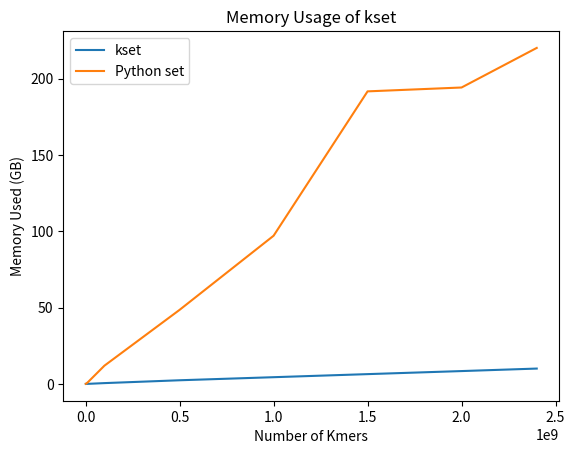

Source code (Python): (Note: this script raises an exception after producing the figure.)
#!/usr/bin/env python

import matplotlib.pyplot as plt

num_kmers = [1000000, 10000000, 100000000, 500000000, 1000000000, 1500000000, 2000000000, 2400000000]

# in megabytes
kset_mem = [0.02532, 0.06374, 0.560, 2.420, 4.43, 6.44, 8.44, 10.080]
set_mem = [0.10582, 0.90696, 11.980, 48.540, 97.07, 191.61, 194.14, 220.060]

# in seconds
kset_insert_time = [3, 36, 465, 2473, 5227, 7871, 10342, 12298]
set_insert_time = [1, 13, 140, 790, 1981, 3462, 4416, 5426]

kset_query_time = [3, 33, 377, 2193, 4720, 7326, 9870, 11812]
set_query_time = [1, 11, 122, 746, 1824, 3300, 4559, 5583]

fig, ax = plt.subplots()

ax.plot(num_kmers, kset_mem, label='kset')
ax.plot(num_kmers, set_mem, label='Python set')
ax.set(xlabel='Number of Kmers', ylabel='Memory Used (GB)',
       title='Memory Usage of kset')
ax.legend()

fig.savefig('../memory_fig.png')

fig, ax = plt.subplots()

ax.plot(num_kmers, kset_insert_time, label='kset')
ax.plot(num_kmers, set_insert_time, label='Python set')
ax.set(xlabel='Number of Kmers', ylabel='Time (seconds)',
       title='Insertion Time of kset')
ax.legend()

fig.savefig('../insert_fig.png')

fig, ax = plt.subplots()

ax.plot(num_kmers, kset_query_time, label='kset')
ax.plot(num_kmers, set_query_time, label='Python set')
ax.set(xlabel='Number of Kmers', ylabel='Time (seconds)',
       title='Query Time of kset')
ax.legend()

fig.savefig('../query_fig.png')
